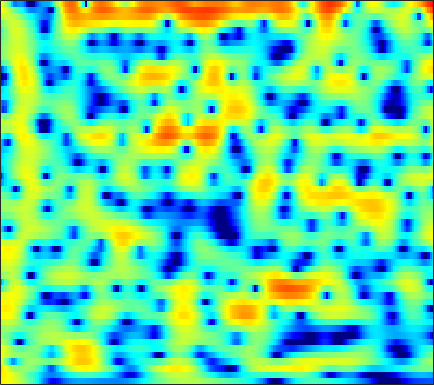

Source data for this figure (header and first rows):
4.7554, 4.625, 4.4161, 4.1633, 3.9432, 3.6055, 3.2192, 2.8948, 2.4109, 1.857, 1.2352, 0.7216, -0.034606, -0.86917, -1.5605, -2.5665, -3.6739, -4.5893, -5.9271, -7.3929, -8.9993, -10.257, -11.87, -13.132
5.112, 4.876, 4.522, 4.126, 3.804, 3.34, 2.84, 2.441, 1.876, 1.272, 0.6232, 0.1041, -0.6357, -1.43, -2.062, -2.954, -3.892, -4.616, -5.591, -6.542, -7.405, -7.957, -8.494, -8.747
5.621, 4.9, 3.861, 2.793, 2.031, 1.177, 0.6105, 0.398, 0.3465, 0.4417, 0.5568, 0.5961, 0.5453, 0.3457, 0.08492, -0.4213, -1.127, -1.794, -2.89, -4.261, -5.934, -7.373, -9.329, -10.48
3.427, 2.133, 0.007844, -2.67, -5.039, -7.885, -7.957, -6.322, -4, -2.201, -0.9268, -0.2542, 0.351, 0.6876, 0.7971, 0.7851, 0.6264, 0.4412, 0.1407, -0.1758, -0.4602, -0.6176, -0.7188, -0.6519
3.994, 3.46, 2.722, 2.01, 1.537, 1.029, 0.6813, 0.5281, 0.4397, 0.4439, 0.4807, 0.4971, 0.4779, 0.3812, 0.2381, -0.06977, -0.5368, -1.005, -1.797, -2.796, -4.008, -5.024, -6.336, -7.105
3.969, 3.53, 2.837, 2.051, 1.419, 0.572, -0.2249, -0.73, -1.198, -1.376, -1.278, -1.073, -0.7206, -0.3744, -0.1787, -0.05059, -0.1245, -0.3259, -0.815, -1.573, -2.617, -3.57, -4.915, -5.821
1.967, 1.471, 0.5572, -0.6929, -1.917, -4.072, -7.173, -10.66, -19.88, -19.58, -10.87, -7.611, -4.777, -2.86, -1.809, -0.7712, -0.04273, 0.3481, 0.6896, 0.8863, 0.9977, 1.055, 1.126, 1.243
0.444, 0.2572, -0.1551, -0.7539, -1.318, -2.174, -3.057, -3.647, -4.166, -4.233, -3.853, -3.361, -2.574, -1.775, -1.223, -0.5706, -0.01569, 0.338, 0.7278, 1.031, 1.266, 1.405, 1.549, 1.645
0.354, 0.5328, 0.6228, 0.5662, 0.4471, 0.2075, -0.08758, -0.3215, -0.6085, -0.8394, -0.9882, -1.039, -1.019, -0.9085, -0.7764, -0.5386, -0.2615, -0.04123, 0.246, 0.5077, 0.7174, 0.8293, 0.9169, 0.9248
1.625, 2.029, 2.345, 2.436, 2.368, 2.109, 1.674, 1.241, 0.5427, -0.2723, -1.136, -1.765, -2.48, -2.902, -2.959, -2.69, -2.176, -1.722, -1.112, -0.5655, -0.1388, 0.09007, 0.2759, 0.328
3.699, 4.086, 4.36, 4.37, 4.207, 3.746, 3.001, 2.231, 0.8768, -0.9454, -3.409, -5.912, -10.77, -17.85, -15.85, -9.983, -6.563, -4.896, -3.377, -2.366, -1.703, -1.38, -1.152, -1.106
4.622, 4.845, 4.978, 4.91, 4.717, 4.264, 3.576, 2.89, 1.739, 0.3133, -1.363, -2.724, -4.472, -5.757, -6.132, -5.967, -5.548, -5.232, -4.941, -4.862, -4.923, -5, -5.156, -5.389
4.389, 4.518, 4.606, 4.587, 4.492, 4.239, 3.827, 3.418, 2.741, 1.922, 0.9918, 0.2528, -0.7808, -1.83, -2.631, -3.757, -5.018, -6.073, -7.647, -9.384, -11, -11.79, -12.01, -11.74
2.932, 3.112, 3.412, 3.701, 3.872, 3.998, 3.966, 3.832, 3.504, 3.009, 2.362, 1.782, 0.9048, -0.1197, -1.022, -2.403, -4.059, -5.606, -8.211, -11.79, -17.14, -20.18, -16.64, -13.08
-3.217, -2.09, -0.2443, 1.341, 2.249, 3.077, 3.526, 3.635, 3.516, 3.148, 2.571, 2.035, 1.252, 0.4473, -0.1494, -0.9231, -1.697, -2.309, -3.101, -3.757, -4.224, -4.392, -4.301, -3.95
-7.813, -5.258, -2.159, 0.01137, 1.125, 2.045, 2.43, 2.404, 1.986, 1.169, -0.01117, -1.083, -2.618, -3.872, -4.303, -4.159, -3.465, -2.815, -2.041, -1.387, -0.7866, -0.4019, 0.06386, 0.4819
0.03341, 0.4019, 0.9752, 1.498, 1.775, 1.921, 1.743, 1.361, 0.4895, -0.8985, -2.91, -5.02, -9.219, -16.94, -21.26, -12.19, -7.631, -5.444, -3.39, -1.966, -0.9151, -0.2748, 0.4279, 0.995
1.66, 1.962, 2.255, 2.415, 2.421, 2.266, 1.9, 1.482, 0.7094, -0.3053, -1.512, -2.488, -3.748, -4.714, -5.058, -5.001, -4.459, -3.916, -3.163, -2.405, -1.773, -1.345, -0.8392, -0.3969
2.612, 2.93, 3.202, 3.308, 3.279, 3.09, 2.729, 2.349, 1.704, 0.9307, 0.04752, -0.6366, -1.536, -2.358, -2.882, -3.396, -3.662, -3.738, -3.722, -3.603, -3.416, -3.275, -3.115, -2.949
3.753, 4.017, 4.239, 4.305, 4.261, 4.06, 3.7, 3.311, 2.64, 1.787, 0.7265, -0.2061, -1.606, -3.157, -4.335, -5.714, -6.608, -6.808, -6.585, -6.27, -6.072, -6.132, -6.512, -7.189
4.204, 4.378, 4.52, 4.565, 4.532, 4.396, 4.129, 3.829, 3.248, 2.415, 1.27, 0.1341, -1.859, -4.627, -7.593, -14.17, -32.8, -16.78, -10.72, -8.082, -7.075, -7.064, -7.956, -10.15
2.597, 2.584, 2.542, 2.55, 2.608, 2.753, 2.914, 2.998, 2.975, 2.731, 2.229, 1.651, 0.591, -0.7467, -1.863, -3.221, -4.092, -4.17, -3.826, -3.38, -3.138, -3.172, -3.52, -4.126
-1.755, -2.533, -3.739, -4.53, -4.325, -3.015, -1.321, -0.1819, 1.019, 1.832, 2.276, 2.421, 2.382, 2.166, 1.937, 1.611, 1.3, 1.12, 0.9316, 0.7449, 0.5601, 0.3955, 0.1145, -0.222
-5.109, -6.648, -10.09, -15.7, -15.28, -8.986, -4.827, -2.706, -0.6855, 0.7047, 1.633, 2.092, 2.479, 2.642, 2.656, 2.559, 2.404, 2.229, 1.98, 1.722, 1.442, 1.223, 0.9305, 0.623
-3.416, -3.614, -3.886, -3.897, -3.602, -2.797, -1.716, -0.8732, 0.1665, 1.006, 1.645, 1.973, 2.246, 2.326, 2.274, 2.074, 1.766, 1.467, 1.028, 0.5965, 0.2007, -0.04936, -0.2898, -0.4453
-1.078, -0.8827, -0.6281, -0.3453, -0.09237, 0.3035, 0.7528, 1.103, 1.548, 1.921, 2.186, 2.304, 2.3, 2.126, 1.865, 1.348, 0.6002, -0.06371, -1.113, -2.22, -3.177, -3.634, -3.756, -3.382
0.4126, 0.6219, 0.8655, 1.084, 1.248, 1.477, 1.725, 1.92, 2.164, 2.394, 2.541, 2.581, 2.495, 2.206, 1.827, 1.052, -0.1013, -1.282, -3.416, -6.535, -11.33, -16.1, -14.09, -8.879
0.5705, 0.6537, 0.68, 0.6475, 0.6082, 0.5884, 0.6614, 0.8068, 1.135, 1.555, 1.989, 2.247, 2.474, 2.468, 2.284, 1.767, 0.9204, 0.01089, -1.486, -3.379, -5.319, -6.3, -6.285, -5.096
-0.6338, -0.7371, -1.075, -1.68, -2.321, -3.329, -4.152, -4.194, -3.193, -1.573, 0.06434, 1.087, 2.099, 2.723, 2.95, 2.963, 2.704, 2.353, 1.76, 1.097, 0.4835, 0.129, -0.188, -0.33
-3.29, -3.259, -3.465, -4.219, -5.323, -8.063, -13.89, -20.73, -10.56, -4.732, -1.338, 0.3975, 1.963, 2.933, 3.342, 3.54, 3.414, 3.191, 2.7, 2.204, 1.73, 1.427, 1.135, 0.9131
-8.408, -6.947, -5.363, -4.324, -3.873, -3.545, -3.24, -2.766, -1.635, -0.2029, 1.224, 2.107, 2.996, 3.482, 3.58, 3.368, 2.768, 2.084, 0.9538, -0.3047, -1.325, -1.707, -1.602, -1.076
-11.81, -8.658, -5.643, -3.497, -2.26, -0.9357, 0.1551, 0.8854, 1.764, 2.565, 3.218, 3.591, 3.865, 3.832, 3.572, 2.859, 1.646, 0.308, -2.228, -6.312, -14.12, -20.49, -9.938, -5.288
-6.543, -5.517, -4.048, -2.607, -1.616, -0.4286, 0.6162, 1.304, 2.076, 2.707, 3.15, 3.37, 3.456, 3.295, 3.005, 2.332, 1.343, 0.3629, -1.216, -2.979, -4.473, -4.953, -4.573, -3.57
-5.425, -4.688, -3.655, -2.591, -1.818, -0.8219, 0.1058, 0.7324, 1.471, 2.064, 2.504, 2.719, 2.851, 2.794, 2.633, 2.253, 1.725, 1.229, 0.5381, -0.1648, -0.7678, -1.116, -1.444, -1.636
-6.024, -5.289, -4.323, -3.366, -2.617, -1.603, -0.616, 0.08717, 0.9348, 1.639, 2.188, 2.472, 2.704, 2.762, 2.687, 2.482, 2.14, 1.84, 1.358, 0.8603, 0.3552, -0.02239, -0.5074, -1.002
-6.813, -6.462, -6.004, -5.285, -4.463, -3.081, -1.592, -0.519, 0.7298, 1.73, 2.453, 2.834, 3.117, 3.181, 3.103, 2.857, 2.478, 2.15, 1.638, 1.113, 0.5719, 0.1639, -0.3926, -0.9851
-6.435, -7.914, -11.23, -13.91, -10.93, -5.904, -2.331, -0.4031, 1.501, 2.797, 3.611, 3.959, 4.106, 3.944, 3.667, 3.082, 2.381, 1.769, 1.023, 0.3025, -0.2861, -0.648, -1.084, -1.522
-1.906, -2.992, -4.566, -5.138, -4.13, -1.748, 0.583, 2.006, 3.407, 4.315, 4.759, 4.787, 4.471, 3.747, 2.942, 1.579, -0.06875, -1.433, -3.186, -4.557, -5.169, -5.111, -4.589, -3.986
1.595, 1.397, 1.272, 1.411, 1.701, 2.288, 2.977, 3.461, 3.943, 4.152, 4.007, 3.638, 2.753, 1.361, -0.08425, -2.542, -5.884, -8.949, -14.47, -21.9, -23.61, -18.2, -12.87, -9.257
1.985, 1.913, 1.972, 2.199, 2.453, 2.871, 3.281, 3.524, 3.724, 3.668, 3.299, 2.796, 1.725, 0.1436, -1.434, -4.138, -7.798, -11.4, -17.69, -28.48, -30.26, -21.49, -14.89, -10.45
-0.5512, -0.7871, -0.6302, 0.01253, 0.6751, 1.614, 2.449, 2.947, 3.396, 3.562, 3.417, 3.101, 2.36, 1.261, 0.1879, -1.569, -3.682, -5.347, -7.62, -9.239, -9.597, -8.966, -7.337, -5.536
-9.087, -11.82, -10.47, -6.341, -3.846, -1.374, 0.404, 1.401, 2.33, 2.904, 3.146, 3.11, 2.834, 2.304, 1.77, 0.8986, -0.06505, -0.7622, -1.614, -2.236, -2.525, -2.507, -2.227, -1.735
-8.694, -9.938, -9.24, -6.694, -4.715, -2.488, -0.7285, 0.3095, 1.387, 2.129, 2.572, 2.726, 2.724, 2.5, 2.223, 1.735, 1.178, 0.7191, 0.1436, -0.3495, -0.721, -0.9, -1.02, -0.992
-4.733, -4.78, -4.387, -3.524, -2.677, -1.445, -0.2283, 0.5958, 1.538, 2.239, 2.704, 2.908, 2.959, 2.8, 2.542, 2.062, 1.441, 0.9043, 0.1597, -0.5807, -1.244, -1.657, -2.027, -2.192
-5.354, -5.116, -4.342, -3.188, -2.186, -0.7837, 0.5457, 1.447, 2.443, 3.195, 3.682, 3.861, 3.861, 3.597, 3.223, 2.5, 1.519, 0.6443, -0.698, -2.21, -3.74, -4.744, -5.601, -5.741
-12.06, -11.33, -8.912, -5.89, -3.738, -1.21, 0.8453, 2.089, 3.385, 4.295, 4.823, 4.972, 4.878, 4.43, 3.885, 2.843, 1.45, 0.159, -2.02, -4.8, -8.637, -12.73, -19.75, -15.57
-27.46, -26.65, -15.13, -8.433, -4.936, -1.46, 1.084, 2.53, 3.95, 4.863, 5.32, 5.396, 5.136, 4.488, 3.754, 2.459, 0.8343, -0.5791, -2.751, -5.169, -7.758, -9.633, -11.26, -11.13
-10.92, -9.261, -6.574, -3.744, -1.758, 0.5311, 2.367, 3.449, 4.502, 5.116, 5.321, 5.208, 4.688, 3.771, 2.791, 1.131, -0.9293, -2.718, -5.123, -7.213, -8.407, -8.662, -8.543, -8.155
-2.786, -2.133, -1.019, 0.2314, 1.181, 2.351, 3.347, 3.931, 4.477, 4.71, 4.62, 4.317, 3.585, 2.449, 1.285, -0.7271, -3.429, -6.176, -11.44, -22.23, -19.95, -13.92, -10.11, -8.02
-0.3519, 0.1197, 0.8137, 1.534, 2.063, 2.697, 3.218, 3.497, 3.699, 3.687, 3.427, 3.055, 2.33, 1.297, 0.3232, -1.249, -3.139, -4.736, -6.851, -8.487, -8.868, -8.386, -7.297, -6.17
-0.1834, 0.3057, 0.9425, 1.541, 1.944, 2.402, 2.731, 2.888, 2.945, 2.827, 2.518, 2.167, 1.532, 0.7241, 0.02603, -1.01, -2.102, -2.901, -3.812, -4.475, -4.803, -4.819, -4.588, -4.16
-0.8555, -0.2334, 0.556, 1.258, 1.704, 2.181, 2.496, 2.625, 2.651, 2.492, 2.163, 1.81, 1.188, 0.4417, -0.1875, -1.088, -1.999, -2.636, -3.399, -3.931, -4.193, -4.187, -3.928, -3.464
-2.209, -1.156, 0.09717, 1.12, 1.728, 2.323, 2.697, 2.827, 2.825, 2.625, 2.236, 1.815, 1.111, 0.231, -0.542, -1.692, -2.946, -3.9, -5.147, -6.114, -6.507, -6.334, -5.559, -4.403
-3.8, -1.871, 0.003266, 1.317, 2.024, 2.654, 2.993, 3.079, 2.98, 2.679, 2.173, 1.661, 0.8191, -0.2461, -1.211, -2.747, -4.653, -6.459, -9.485, -13.61, -17.08, -14.98, -10.49, -6.961
-1.508, -0.2621, 1.009, 1.878, 2.304, 2.628, 2.687, 2.6, 2.304, 1.819, 1.163, 0.5786, -0.3635, -1.461, -2.387, -3.813, -5.536, -7.119, -9.523, -12.13, -13.56, -12.79, -10.19, -7.397
2.18, 2.376, 2.528, 2.52, 2.396, 2.108, 1.692, 1.298, 0.6985, -0.03643, -0.8837, -1.583, -2.586, -3.587, -4.287, -5.198, -6.118, -6.787, -7.668, -8.569, -9.247, -9.524, -9.365, -8.255
4.443, 4.005, 3.237, 2.278, 1.47, 0.341, -0.6693, -1.352, -2.193, -3.067, -4.186, -5.277, -6.885, -8.287, -8.883, -8.844, -8.306, -7.906, -7.838, -8.226, -9.403, -11.06, -15.93, -27.14
4.249, 3.336, 1.681, -0.5706, -2.716, -6.069, -8.842, -9.121, -8.209, -7.726, -8.375, -9.791, -13.43, -21.98, -31.55, -16.34, -11.77, -10.02, -8.566, -7.759, -7.417, -7.348, -7.114, -6.01
